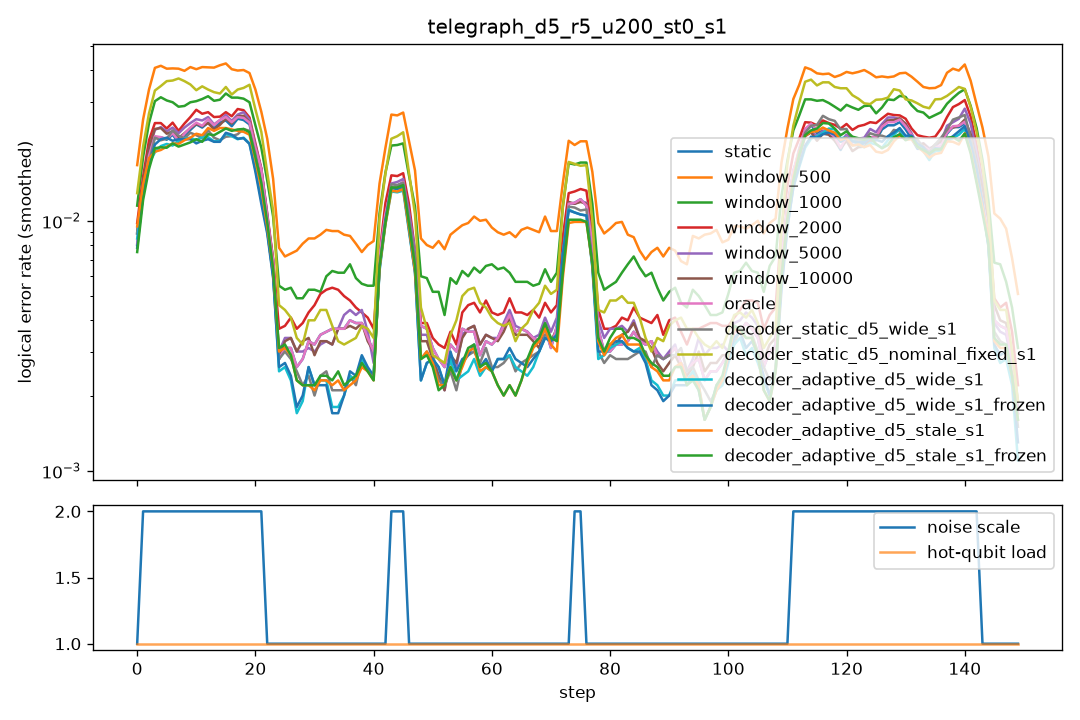

The file beside this chart, header and first rows:
step, scale, n_hot, hot_p, static, window_500, window_1000, window_2000, window_5000, window_10000, oracle, decoder_static_d5_wide_s1, decoder_static_d5_nominal_fixed_s1, decoder_adaptive_d5_wide_s1, decoder_adaptive_d5_wide_s1_frozen, decoder_adaptive_d5_stale_s1, decoder_adaptive_d5_stale_s1_frozen
0, 1.0, 0, 0.0, 0.0025, 0.0075, 0.0055, 0.004, 0.004, 0.004, 0.0025, 0.002, 0.003, 0.008, 0.002, 0.0125, 0.001
1, 2.0, 0, 0.0, 0.017, 0.0315, 0.023, 0.022, 0.0175, 0.0175, 0.0175, 0.0205, 0.031, 0.017, 0.018, 0.016, 0.0165
2, 2.0, 0, 0.0, 0.0205, 0.0445, 0.029, 0.023, 0.023, 0.023, 0.0205, 0.0225, 0.0305, 0.0175, 0.019, 0.019, 0.02
3, 2.0, 0, 0.0, 0.0235, 0.0435, 0.0325, 0.026, 0.026, 0.0275, 0.0235, 0.0185, 0.0345, 0.024, 0.0255, 0.0225, 0.023
4, 2.0, 0, 0.0, 0.027, 0.0405, 0.033, 0.03, 0.026, 0.0265, 0.027, 0.022, 0.0355, 0.018, 0.0195, 0.019, 0.02
5, 2.0, 0, 0.0, 0.02, 0.0445, 0.033, 0.022, 0.023, 0.022, 0.0205, 0.024, 0.0345, 0.0175, 0.019, 0.018, 0.018
6, 2.0, 0, 0.0, 0.017, 0.0355, 0.0285, 0.022, 0.0205, 0.0185, 0.0165, 0.018, 0.038, 0.0225, 0.023, 0.0175, 0.0175
7, 2.0, 0, 0.0, 0.018, 0.039, 0.0245, 0.017, 0.0185, 0.017, 0.019, 0.024, 0.0385, 0.0195, 0.0205, 0.022, 0.0195
8, 2.0, 0, 0.0, 0.0285, 0.044, 0.03, 0.0325, 0.03, 0.03, 0.029, 0.027, 0.0355, 0.0225, 0.0225, 0.0255, 0.027
9, 2.0, 0, 0.0, 0.019, 0.04, 0.027, 0.021, 0.02, 0.0195, 0.0195, 0.0165, 0.039, 0.0225, 0.021, 0.0185, 0.017
10, 2.0, 0, 0.0, 0.027, 0.0405, 0.034, 0.03, 0.029, 0.027, 0.0275, 0.0215, 0.03, 0.0195, 0.019, 0.0215, 0.02
11, 2.0, 0, 0.0, 0.023, 0.0425, 0.0335, 0.0295, 0.0255, 0.024, 0.023, 0.0235, 0.0325, 0.0235, 0.023, 0.02, 0.0195
12, 2.0, 0, 0.0, 0.024, 0.035, 0.026, 0.026, 0.023, 0.0215, 0.0245, 0.0215, 0.0295, 0.017, 0.0165, 0.026, 0.0225
13, 2.0, 0, 0.0, 0.025, 0.048, 0.033, 0.0275, 0.0285, 0.0275, 0.0255, 0.024, 0.0415, 0.0255, 0.025, 0.024, 0.0245
14, 2.0, 0, 0.0, 0.0245, 0.0395, 0.031, 0.023, 0.024, 0.023, 0.027, 0.0245, 0.034, 0.0225, 0.0225, 0.026, 0.0245
15, 2.0, 0, 0.0, 0.021, 0.04, 0.0275, 0.024, 0.0205, 0.02, 0.0205, 0.014, 0.026, 0.0155, 0.0165, 0.0185, 0.019
16, 2.0, 0, 0.0, 0.029, 0.047, 0.035, 0.03, 0.0305, 0.029, 0.029, 0.021, 0.0305, 0.024, 0.023, 0.023, 0.023
17, 2.0, 0, 0.0, 0.0265, 0.0385, 0.035, 0.0315, 0.029, 0.0285, 0.028, 0.025, 0.0395, 0.024, 0.0255, 0.026, 0.026
18, 2.0, 0, 0.0, 0.0185, 0.037, 0.027, 0.0225, 0.0215, 0.022, 0.0195, 0.0245, 0.03, 0.023, 0.023, 0.0225, 0.022
19, 2.0, 0, 0.0, 0.033, 0.037, 0.031, 0.032, 0.0315, 0.0315, 0.033, 0.0265, 0.0415, 0.0195, 0.0185, 0.0245, 0.026
20, 2.0, 0, 0.0, 0.0195, 0.041, 0.026, 0.0225, 0.0235, 0.0205, 0.0195, 0.0195, 0.0285, 0.017, 0.017, 0.0175, 0.0195
21, 2.0, 0, 0.0, 0.024, 0.0415, 0.03, 0.021, 0.0215, 0.0215, 0.0235, 0.019, 0.0355, 0.0185, 0.0175, 0.02, 0.0195
22, 1.0, 0, 0.0, 0.0025, 0.011, 0.0065, 0.004, 0.002, 0.003, 0.0025, 0.003, 0.004, 0.0025, 0.0025, 0.003, 0.003
23, 1.0, 0, 0.0, 0.0015, 0.006, 0.0045, 0.0015, 0.0015, 0.001, 0.0015, 0.001, 0.004, 0.003, 0.003, 0.0025, 0.003
24, 1.0, 0, 0.0, 0.0045, 0.007, 0.0055, 0.0045, 0.0045, 0.0045, 0.0045, 0.0035, 0.006, 0.0045, 0.0045, 0.0045, 0.0045
25, 1.0, 0, 0.0, 0.0025, 0.008, 0.0055, 0.004, 0.003, 0.002, 0.0025, 0.0035, 0.0055, 0.002, 0.002, 0.002, 0.002
26, 1.0, 0, 0.0, 0.003, 0.007, 0.0055, 0.0045, 0.004, 0.0035, 0.003, 0.003, 0.0035, 0.0005, 0.001, 0.003, 0.003
27, 1.0, 0, 0.0, 0.004, 0.008, 0.0055, 0.0045, 0.004, 0.0055, 0.004, 0.004, 0.003, 0.003, 0.003, 0.0035, 0.0035
28, 1.0, 0, 0.0, 0.0015, 0.007, 0.005, 0.003, 0.0015, 0.0015, 0.0015, 0.0, 0.0025, 0.0015, 0.0015, 0.0015, 0.0015
29, 1.0, 0, 0.0, 0.002, 0.008, 0.003, 0.0025, 0.0025, 0.0025, 0.002, 0.002, 0.0025, 0.0015, 0.0015, 0.0015, 0.0015
30, 1.0, 0, 0.0, 0.0035, 0.0105, 0.0055, 0.005, 0.003, 0.0035, 0.0035, 0.002, 0.0045, 0.003, 0.003, 0.0015, 0.0015
31, 1.0, 0, 0.0, 0.0055, 0.009, 0.0075, 0.0065, 0.0045, 0.004, 0.0055, 0.004, 0.0075, 0.004, 0.004, 0.003, 0.003
32, 1.0, 0, 0.0, 0.0035, 0.008, 0.0055, 0.006, 0.0035, 0.003, 0.0035, 0.002, 0.003, 0.001, 0.001, 0.003, 0.0035
33, 1.0, 0, 0.0, 0.003, 0.0085, 0.0045, 0.0055, 0.0025, 0.0035, 0.003, 0.002, 0.0045, 0.002, 0.0015, 0.0025, 0.0025
34, 1.0, 0, 0.0, 0.0025, 0.01, 0.007, 0.0035, 0.003, 0.0025, 0.0025, 0.0025, 0.0025, 0.0015, 0.0015, 0.0015, 0.0015
35, 1.0, 0, 0.0, 0.004, 0.01, 0.007, 0.0055, 0.0025, 0.003, 0.004, 0.0, 0.0015, 0.0005, 0.0005, 0.001, 0.001
36, 1.0, 0, 0.0, 0.0055, 0.009, 0.007, 0.006, 0.007, 0.0065, 0.0055, 0.004, 0.005, 0.004, 0.004, 0.0035, 0.004
37, 1.0, 0, 0.0, 0.0035, 0.0065, 0.0055, 0.0045, 0.006, 0.003, 0.0035, 0.002, 0.0025, 0.002, 0.0025, 0.002, 0.002
38, 1.0, 0, 0.0, 0.0045, 0.008, 0.007, 0.0045, 0.0035, 0.004, 0.0045, 0.0035, 0.005, 0.004, 0.004, 0.003, 0.003
39, 1.0, 0, 0.0, 0.002, 0.007, 0.003, 0.002, 0.002, 0.002, 0.002, 0.0015, 0.003, 0.001, 0.001, 0.002, 0.002
40, 1.0, 0, 0.0, 0.004, 0.007, 0.0055, 0.0045, 0.0035, 0.004, 0.004, 0.003, 0.0035, 0.003, 0.003, 0.0025, 0.0025
41, 1.0, 0, 0.0, 0.003, 0.0115, 0.0065, 0.005, 0.003, 0.0035, 0.003, 0.0025, 0.0045, 0.0025, 0.0025, 0.003, 0.003
42, 1.0, 0, 0.0, 0.0015, 0.008, 0.0055, 0.0025, 0.0015, 0.0015, 0.0015, 0.0015, 0.001, 0.0015, 0.0015, 0.001, 0.001
43, 2.0, 0, 0.0, 0.0255, 0.037, 0.033, 0.023, 0.024, 0.025, 0.026, 0.0235, 0.039, 0.0235, 0.0245, 0.024, 0.0245
44, 2.0, 0, 0.0, 0.019, 0.0345, 0.0275, 0.024, 0.02, 0.0175, 0.019, 0.0195, 0.0295, 0.018, 0.019, 0.018, 0.018
45, 2.0, 0, 0.0, 0.0185, 0.042, 0.0275, 0.0215, 0.022, 0.0205, 0.018, 0.023, 0.0325, 0.02, 0.02, 0.02, 0.0215
46, 1.0, 0, 0.0, 0.0045, 0.0105, 0.007, 0.0045, 0.004, 0.004, 0.0045, 0.002, 0.007, 0.002, 0.002, 0.0025, 0.003
47, 1.0, 0, 0.0, 0.004, 0.0115, 0.007, 0.0045, 0.0035, 0.0035, 0.004, 0.003, 0.005, 0.0025, 0.0025, 0.0025, 0.0025
48, 1.0, 0, 0.0, 0.004, 0.0055, 0.0065, 0.0035, 0.0045, 0.0035, 0.004, 0.0035, 0.0035, 0.0025, 0.0025, 0.0035, 0.0035
49, 1.0, 0, 0.0, 0.004, 0.01, 0.009, 0.004, 0.004, 0.004, 0.004, 0.004, 0.005, 0.004, 0.004, 0.003, 0.0025
50, 1.0, 0, 0.0, 0.0025, 0.005, 0.0005, 0.003, 0.0015, 0.0015, 0.0025, 0.0015, 0.002, 0.0005, 0.0005, 0.0025, 0.0025
51, 1.0, 0, 0.0, 0.004, 0.008, 0.0065, 0.0045, 0.004, 0.004, 0.004, 0.003, 0.003, 0.004, 0.004, 0.0035, 0.0035
52, 1.0, 0, 0.0, 0.001, 0.0105, 0.0035, 0.002, 0.0005, 0.001, 0.001, 0.0015, 0.001, 0.003, 0.003, 0.001, 0.001
53, 1.0, 0, 0.0, 0.0025, 0.008, 0.0065, 0.0025, 0.002, 0.0015, 0.0025, 0.0015, 0.003, 0.0015, 0.0015, 0.001, 0.001
54, 1.0, 0, 0.0, 0.003, 0.007, 0.004, 0.0035, 0.0025, 0.0025, 0.003, 0.0035, 0.0045, 0.002, 0.002, 0.003, 0.003
55, 1.0, 0, 0.0, 0.0055, 0.0105, 0.009, 0.0055, 0.005, 0.0055, 0.0055, 0.003, 0.006, 0.0035, 0.0045, 0.0045, 0.0045
56, 1.0, 0, 0.0, 0.003, 0.01, 0.005, 0.0025, 0.003, 0.003, 0.003, 0.001, 0.0055, 0.0015, 0.0015, 0.002, 0.002
57, 1.0, 0, 0.0, 0.0045, 0.0125, 0.007, 0.0075, 0.005, 0.0045, 0.0045, 0.0045, 0.006, 0.0035, 0.0045, 0.0025, 0.003
58, 1.0, 0, 0.0, 0.002, 0.009, 0.005, 0.004, 0.003, 0.003, 0.002, 0.0025, 0.0045, 0.002, 0.002, 0.003, 0.003
59, 1.0, 0, 0.0, 0.003, 0.01, 0.0065, 0.004, 0.003, 0.003, 0.003, 0.004, 0.005, 0.0035, 0.0035, 0.0035, 0.0035
... 90 more rows
